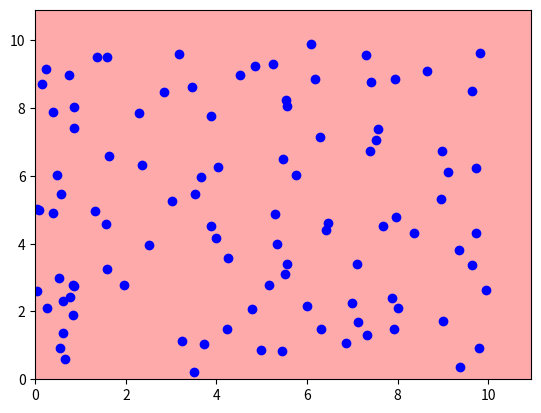

Reproduce this figure in Python.
import numpy as np
import matplotlib.pyplot as plt	
import time


def perceptron(X,y):

	# =================================================
	# Iterative method

	i_start = time.time()
	i_iterations = 0
	W = np.zeros(X.shape[1]).reshape((1,X.shape[1]))
	while(is_misclassified(W,X,y)):
		i_iterations+=1
		x,y_temp = get_one_misclassified(W,X,y)
		s = y_temp*x
		W = W+s
	i_time = time.time()-i_start

	# =================================================
	# Vectorized method

	v_start = time.time()
	v_iterations = 0
	W2 = np.zeros(X.shape[1]).reshape((1,X.shape[1]))
	while(is_misclassified(W2,X,y)):
		v_iterations+=1
		X_m,y_m = get_all_misclassified(W2,X,y)
		X_m=X_m*y_m.reshape((y_m.shape[0],1))
		W2 = W2+np.sum(X_m,axis=0)
	v_time = time.time()-v_start	

	W=W[0]
	W2=W2[0]

	return W,(v_iterations,i_iterations,v_time,i_time)

def sign(n):
	return np.where(np.array(n)>=0,1,-1)

def classify(W,x):
	return sign(np.dot(W,x.T))

def get_one_misclassified(W,X,y):
	misclassified=[]
	for i in range(len(X)):
		if(classify(W,X[i])!=y[i]):
			return X[i],y[i]

def get_all_misclassified(W,X,y):
	misclassified=[]
	y_temp = []
	for i in range(len(X)):
		if(classify(W,X[i])!=y[i]):
			misclassified.append(X[i])
			y_temp.append(y[i])
	return np.array(misclassified),np.array(y_temp)

def is_misclassified(W,X,y):
	for i in range(len(X)):
		if(classify(W,X[i])!=y[i]):
			return True
	return False

def generate_separable_data(f,n,d,max_num=10):
	y = []
	X = []
	while(len(y)<n):
		x = np.hstack((np.random.rand(d)*max_num,np.array(1)))
		X.append(x)
		y.append(classify(f,x))
	return np.array(X),np.array(y)

def vector_vs_iterative(f,n,d):
	N = np.arange(n)[2:]
	v_time = []
	i_time = []
	v_iterations = []
	i_iterations = []
	for n in N:
		X,y = generate_separable_data(f,n,d)
		W,stats = perceptron(X,y)
		v_iterations.append(stats[0])
		i_iterations.append(stats[1])
		v_time.append(stats[2])
		i_time.append(stats[3])


	from scipy.ndimage.filters import gaussian_filter1d
	v_time = gaussian_filter1d(v_time,sigma=2)
	i_time = gaussian_filter1d(i_time,sigma=2)

	plt.plot(N,v_time,label='vector')
	plt.plot(N,i_time,label='iterative')
	plt.xlabel("Number of data points")
	plt.ylabel("Time (s)")
	plt.ylim(-.0001,min(np.max(v_time),np.max(i_time)))
	plt.legend()
	plt.show()

	v_iterations = gaussian_filter1d(v_iterations,sigma=2)
	i_iterations = gaussian_filter1d(i_iterations,sigma=2)

	plt.plot(N,v_iterations,label='vector')
	plt.plot(N,i_iterations,label='iterative')
	plt.xlabel("Number of data points")
	plt.ylabel("Time (s)")
	plt.ylim(-.0001,min(np.max(v_iterations),np.max(i_iterations)))
	plt.legend()
	plt.show()

def plot_implicit(W):
	a,b,c = W
	x = np.array((plt.xlim()))
	y = eval('-a*x/b-c/b')
	plt.plot(x,y,c='black')

	print("slope:",-a/b)
	print("intercept:",-c/b)

def plot_mesh(W,X):
	from matplotlib.colors import Normalize
	from matplotlib.colors import ListedColormap
	cmap_light = ListedColormap(['#FFAAAA', '#AAAAFF'])#,'#98FB98'])
	cmap_bold = ListedColormap(['#FF0000', '#0000FF'])

	h = .02
	x_min, x_max = X[:, 0].min() - 1, X[:, 0].max() + 1
	y_min, y_max = X[:, 1].min() - 1, X[:, 1].max() + 1
	xx,yy = np.meshgrid(np.arange(x_min, x_max, h),np.arange(y_min, y_max, h))
	a,b,c=W
	Z = a*xx+b*yy+c

	# not needed when Z is trnasoformed to [-1,1]
	#norm = Normalize(np.min(X),np.max(X))

	Z = sign(Z)

	plt.pcolormesh(xx,yy,Z,cmap=cmap_light)#,norm=norm)
	
if __name__ == '__main__':
	d=2
	n=100
	f = np.random.rand(d+1)*2
	f[1]*=-1

	# vector_vs_iterative(f,n,d)
	# compare=True

	X,y = generate_separable_data(f,n,d)
	
	W,stats = perceptron(X,y)
	print("W:",W)

	plot_mesh(W,X)
	#plt.scatter(X[:,0],X[:,1],c=y,marker='+')
	pos = X[np.where(y==1)]
	neg = X[np.where(y==-1)]
	plt.scatter(pos[:,0],pos[:,1],c='blue',marker='o')
	plt.scatter(neg[:,0],neg[:,1],c='red',marker='x')
	
	
	plt.ylim(0,X[:,1].max()+1)
	plt.xlim(0,X[:,0].max()+1)
	plot_implicit(W)
	plt.show()


